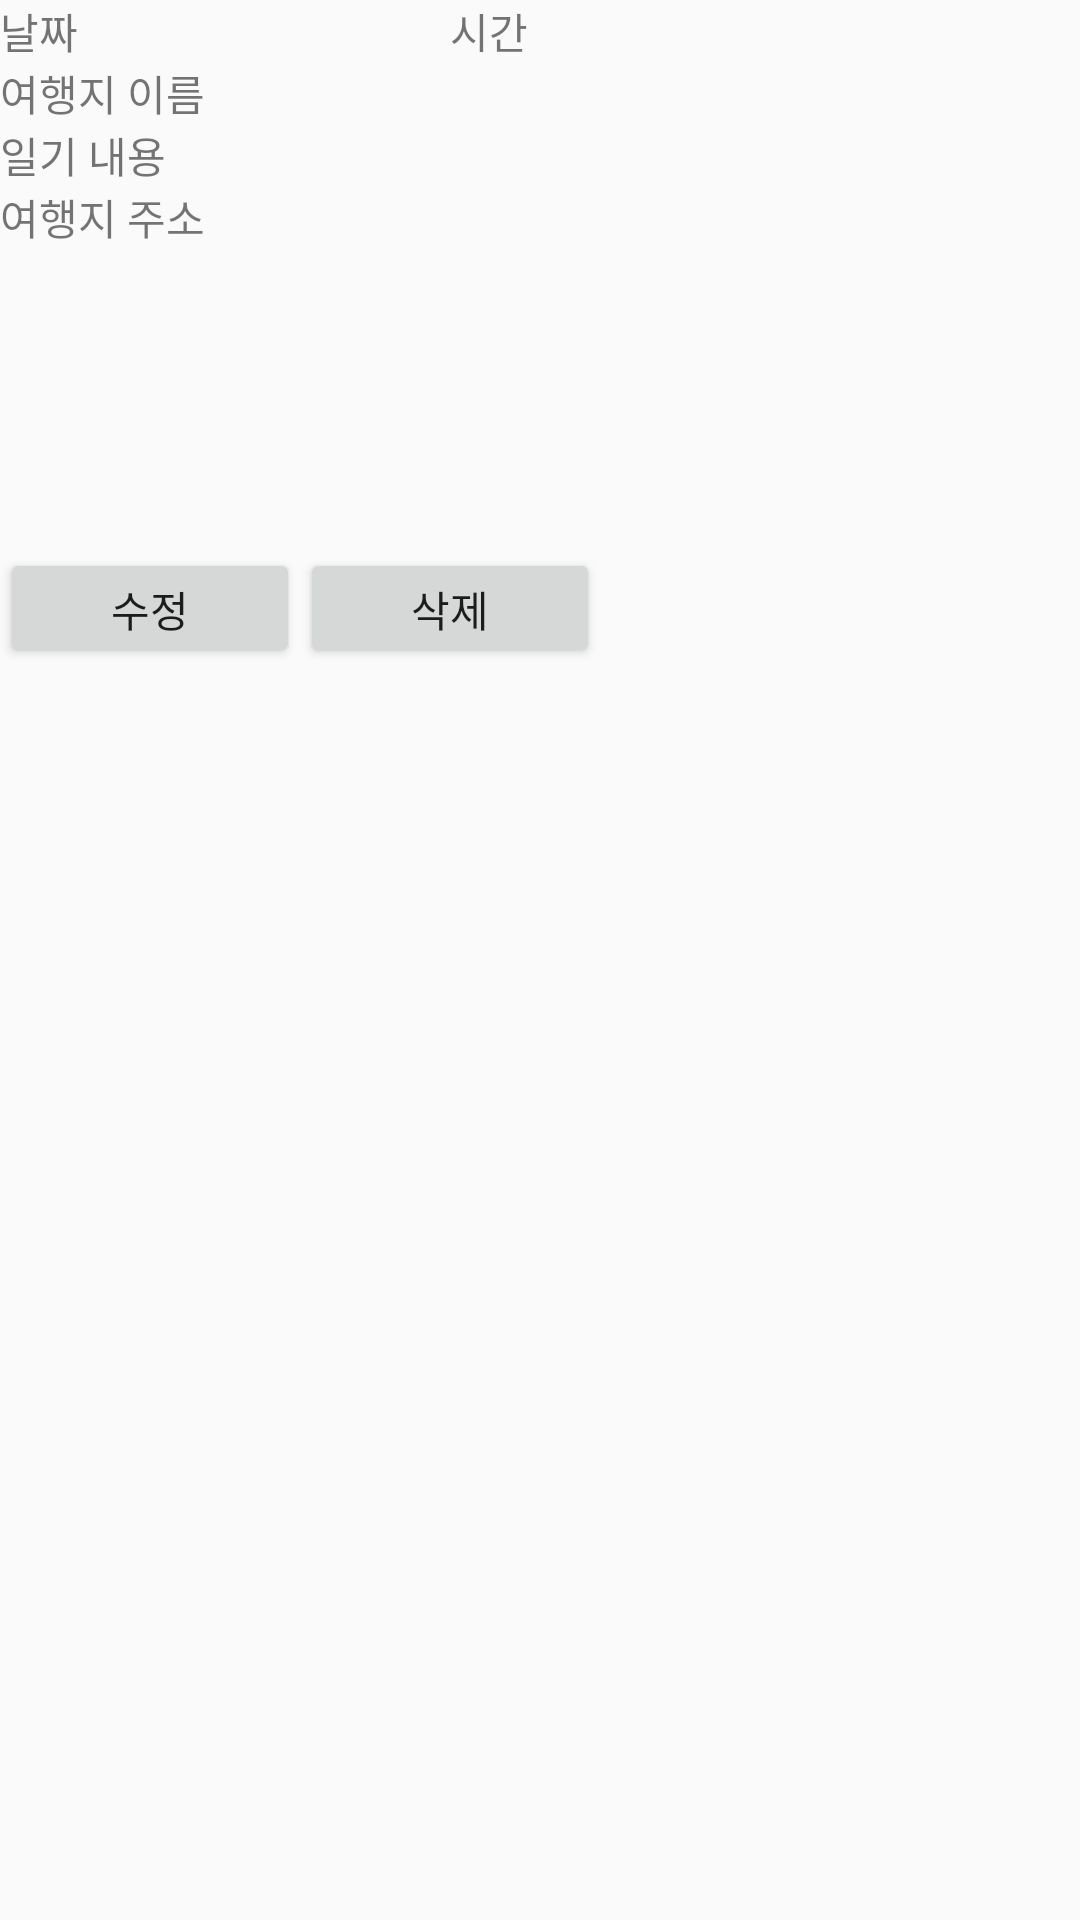

Write the Android layout XML for this screen, with the resource values it uses.
<!-- AndroidManifest.xml: application theme Theme.TeamNova -->
<!-- res/layout/traveldiaryitem.xml -->
<?xml version="1.0" encoding="utf-8"?>
<LinearLayout xmlns:android="http://schemas.android.com/apk/res/android"
    android:layout_width="match_parent"
    android:layout_height="wrap_content"
    android:orientation="vertical">

    <LinearLayout
        android:layout_width="wrap_content"
        android:layout_height="wrap_content"
        android:orientation="vertical"
        >

        <LinearLayout
            android:layout_width="wrap_content"
            android:layout_height="wrap_content"
            android:orientation="horizontal"
            >
            <TextView
                android:id="@+id/date"
                android:layout_width="150dp"
                android:layout_height="wrap_content"
                android:text="날짜"
                />

            <TextView
                android:id="@+id/time"
                android:layout_width="150dp"
                android:layout_height="wrap_content"
                android:text="시간"
                />

        </LinearLayout>


        <TextView
            android:id="@+id/spot"
            android:layout_width="match_parent"
            android:layout_height="wrap_content"
            android:text="여행지 이름"/>

        <TextView
            android:id="@+id/content"
            android:layout_width="match_parent"
            android:layout_height="wrap_content"
            android:maxLines="2"
            android:ellipsize="end"
            android:text="일기 내용"/>

        <TextView
            android:id="@+id/address"
            android:layout_width="match_parent"
            android:layout_height="wrap_content"
            android:text="여행지 주소"/>

        <ImageView
            android:id="@+id/image"
            android:layout_width="150dp"
            android:layout_height="100dp"/>

        <LinearLayout
            android:layout_width="wrap_content"
            android:layout_height="wrap_content"
            android:orientation="horizontal">

            <Button
                android:id="@+id/edit_travel"
                android:layout_width="100dp"
                android:layout_height="40dp"
                android:text="수정"/>

            <Button
                android:id="@+id/delete_travel"
                android:layout_width="100dp"
                android:layout_height="40dp"
                android:text="삭제"/>


        </LinearLayout>

    </LinearLayout>

</LinearLayout>
<!-- resources referenced by this layout -->
<resources>
  <style name="Theme.TeamNova" parent="Theme.AppCompat.Light">
          
          <item name="colorPrimary">@color/purple_500</item>
          <item name="colorPrimaryVariant">@color/purple_700</item>
          <item name="colorOnPrimary">@color/white</item>
          
          <item name="colorSecondary">@color/teal_200</item>
          <item name="colorSecondaryVariant">@color/teal_700</item>
          <item name="colorOnSecondary">@color/black</item>
          
          <item name="android:statusBarColor" tools:targetApi="l">?attr/colorPrimaryVariant</item>
          
      </style>
  <!-- not gathered from this repository: default colours our renderer supplied (Android Studio template values) -->
  <color name="purple_500">#FF6200EE</color>
  <color name="purple_700">#FF3700B3</color>
  <color name="teal_200">#FF03DAC5</color>
  <color name="teal_700">#FF018786</color>
  <color name="black">#FF000000</color>
  <color name="white">#FFFFFFFF</color>
</resources>
